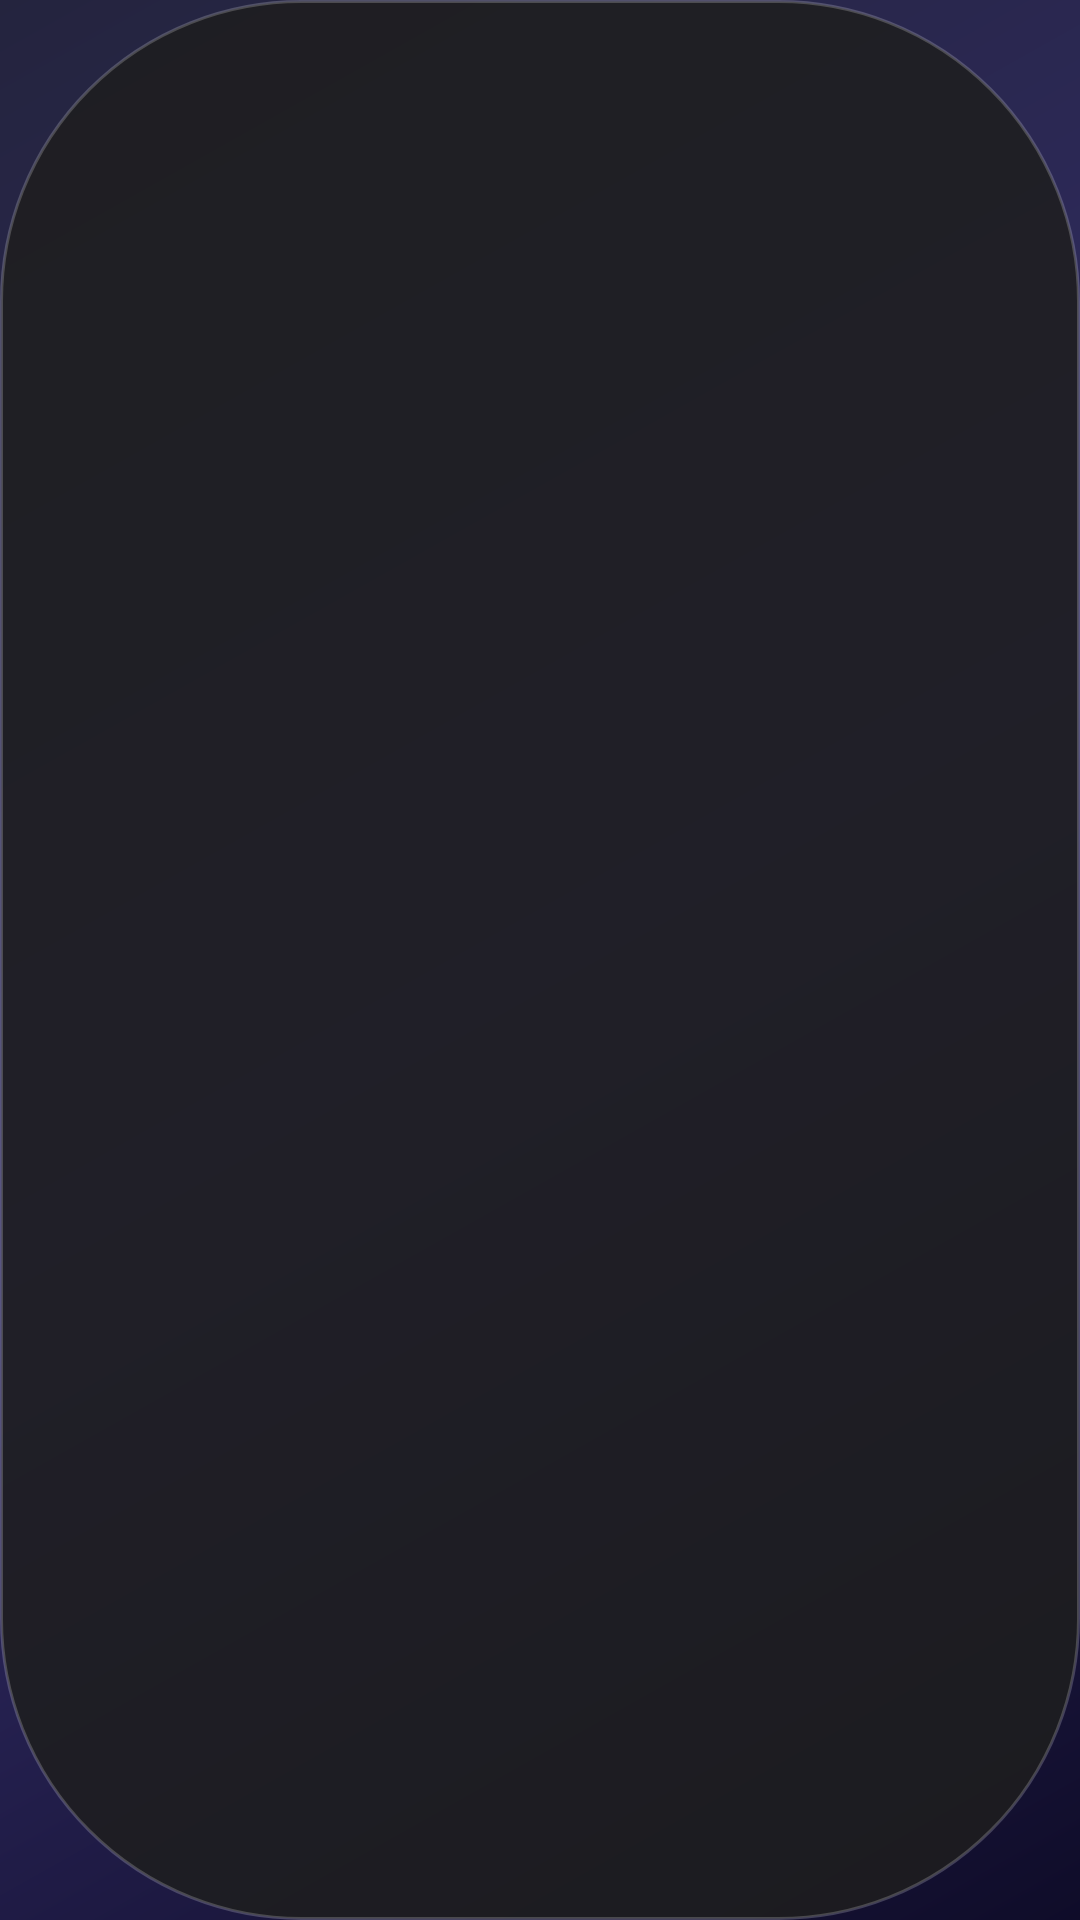

Here is an Android app screen rendered from its layout file. Give the layout XML and the strings, colors and styles it references.
<!-- AndroidManifest.xml: application theme Theme.AppCompat.Light.DarkActionBar -->
<!-- res/layout/floating_window.xml -->
<?xml version="1.0" encoding="utf-8"?>
<LinearLayout xmlns:android="http://schemas.android.com/apk/res/android"
    android:layout_width="wrap_content"
    android:layout_height="wrap_content"
    android:background="@drawable/bg_floating_pill"
    android:elevation="8dp"
    android:gravity="center"
    android:orientation="horizontal"
    android:padding="8dp">

    <ImageView
        android:id="@+id/btn_floating_action"
        android:layout_width="48dp"
        android:layout_height="48dp"
        android:background="?attr/selectableItemBackgroundBorderless"
        android:clickable="true"
        android:focusable="true"
        android:padding="12dp"
        android:src="@drawable/ic_play" />

</LinearLayout>
<!-- resources referenced by this layout -->
<resources>
  <!-- drawable bg_floating_pill (drawable) -->
  <?xml version="1.0" encoding="utf-8"?>
  <shape xmlns:android="http://schemas.android.com/apk/res/android" android:shape="rectangle">
      <solid android:color="@color/floating_pill_bg"/>
      <corners android:radius="100dp"/>
      <stroke android:width="1dp" android:color="#33FFFFFF"/>
  </shape>
  <style name="Theme.AppCompat.Light.DarkActionBar" parent="Theme.MaterialComponents.DayNight.NoActionBar">
          
          <item name="colorPrimary">@color/colorPrimary</item>
          <item name="colorPrimaryVariant">@color/colorPrimaryVariant</item>
          <item name="colorOnPrimary">@color/colorOnPrimary</item>
          
          <item name="colorSecondary">@color/colorSecondary</item>
          <item name="colorSecondaryVariant">@color/colorSecondaryVariant</item>
          <item name="colorOnSecondary">@color/colorOnSecondary</item>
          
          <item name="android:statusBarColor">@color/bg_gradient_start</item>
          <item name="android:windowBackground">@drawable/bg_main_gradient</item>
          <item name="android:forceDarkAllowed" tools:targetApi="q">false</item>
      </style>
  <color name="floating_pill_bg">#D91E1E1E</color>
  <color name="colorPrimary">#651FFF</color>
  <color name="colorPrimaryVariant">#3D5AFE</color>
  <color name="colorOnPrimary">#FFFFFF</color>
  <color name="colorSecondary">#00E5FF</color>
  <color name="colorSecondaryVariant">#00B0FF</color>
  <color name="colorOnSecondary">#000000</color>
  <color name="bg_gradient_start">#0f0c29</color>
  <!-- drawable bg_main_gradient (drawable) -->
  <?xml version="1.0" encoding="utf-8"?>
  <shape xmlns:android="http://schemas.android.com/apk/res/android" android:shape="rectangle">
      <gradient
          android:startColor="@color/bg_gradient_start"
          android:centerColor="@color/bg_gradient_center"
          android:endColor="@color/bg_gradient_end"
          android:angle="135" />
  </shape>
  <color name="bg_gradient_center">#302b63</color>
  <color name="bg_gradient_end">#24243e</color>
</resources>
